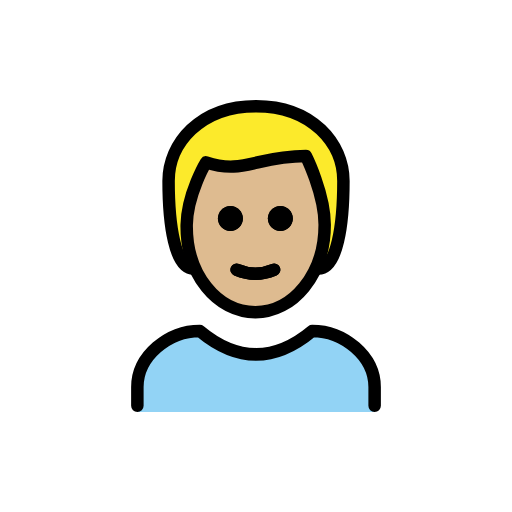
t = 0.00 s
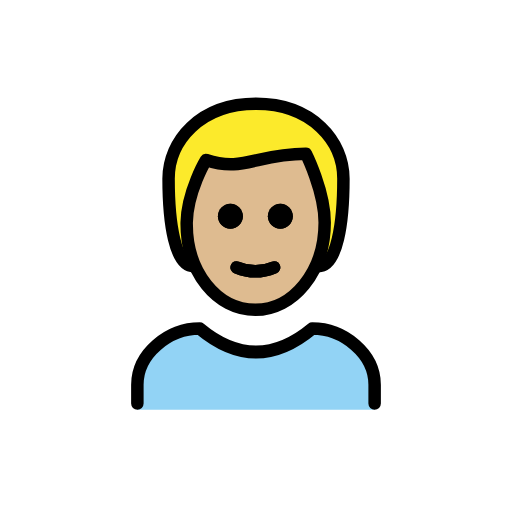
t = 0.48 s
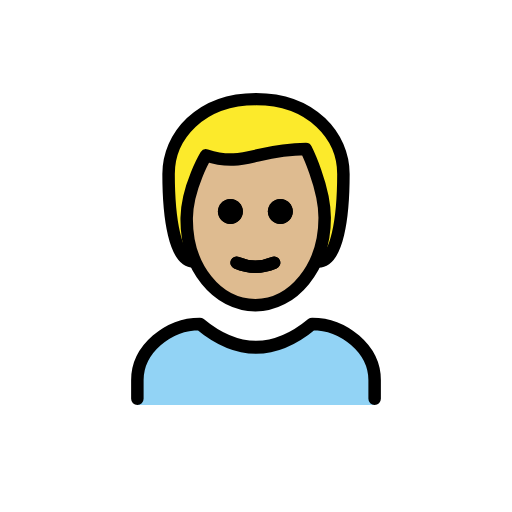
t = 1.43 s
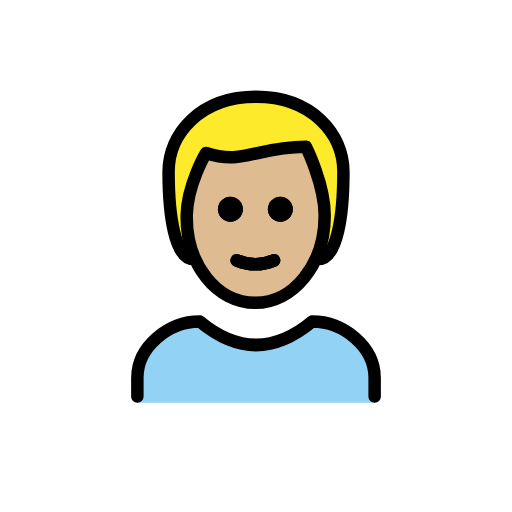
t = 1.90 s
t = 2.38 s: frame unchanged from t = 1.43 s, image omitted
t = 3.33 s: frame unchanged from t = 0.48 s, image omitted

The animated SVG that drew these frames (rendered in a browser with its animation timeline set to each time). Animation: 1 SMIL element (animateTransform=1); one cycle of 3.80 s, repeats indefinitely.

<?xml version='1.0' encoding='utf-8'?>
<svg xmlns="http://www.w3.org/2000/svg" id="emoji" viewBox="-5 -5 82 82" width="200" height="200" role="img">
  <title>OpenMoji: man: medium-light skin tone, blond hair</title><g><g id="hair">
    <g id="hair-2">
      <path fill="#FCEA2B" d="M26,38c-3,0-4-7-4-14c0-6,5-12,14-12s14,6,14,12c0,7-1,14-4,14" />
    </g>
  </g>
  <g id="skin">
    <g id="skin-2">
      <path fill="#debb90" d="M24.9,30.5c-0.1,8,4.1,14,11,14c7.1,0,11.1-6,11.1-14c0-5-3-10-3-10c-8,0-10,3-16,1 C26.2,24.1,25.1,27.3,24.9,30.5z" />
    </g>
  </g>
  <g id="color">
    <g id="color_1_">
      <path fill="#92D3F5" d="M17,61v-4c0-5,5-9,10-9c6,5,12,5,18,0c5,0,10,4,10,9v4" />
    </g>
  </g>
  <g id="line">
    <g id="line-2">
      <path d="M41.9,30c0,1.1-0.9,2-2,2s-2-0.9-2-2s0.9-2,2-2S41.9,28.9,41.9,30" />
      <path d="M33.9,30c0,1.1-0.9,2-2,2s-2-0.9-2-2s0.9-2,2-2C33,28,33.9,28.9,33.9,30" />
      <path fill="none" stroke="#000000" stroke-linecap="round" stroke-linejoin="round" stroke-width="2" d="M32.9,38.2 c1.9,0.8,4.1,0.8,6,0" />
      <path fill="none" stroke="#000000" stroke-linecap="round" stroke-linejoin="round" stroke-width="2" d="M26,38c-3,0-4-7-4-14 c0-6,5-12,14-12s14,6,14,12c0,7-1,14-4,14" />
      <path fill="none" stroke="#000000" stroke-linecap="round" stroke-linejoin="round" stroke-width="2" d="M17,60v-3c0-5,5-9,10-9 c6,5,12,5,18,0c5,0,10,4,10,9v3" />
      <path d="M41.9,30c0,1.1-0.9,2-2,2s-2-0.9-2-2s0.9-2,2-2S41.9,28.9,41.9,30" />
      <path d="M33.9,30c0,1.1-0.9,2-2,2s-2-0.9-2-2s0.9-2,2-2C33,28,33.9,28.9,33.9,30" />
      <path fill="none" stroke="#000000" stroke-linejoin="round" stroke-width="2" d="M24.9,31c-0.1,8,4.9,14,11,14c6,0,11.1-6,11.1-14 c0-5-3-11-3-11c-8,0-10,3-16,1C28,21,25,26,24.9,31z" />
      <path fill="none" stroke="#000000" stroke-linecap="round" stroke-linejoin="round" stroke-width="2" d="M32.9,38.2 c1.9,0.8,4.1,0.8,6,0" />
    </g>
  </g>
<animateTransform attributeName="transform" type="translate" values="0 0;0 -1.5;0 0" dur="3.8s" repeatCount="indefinite" /></g></svg>
